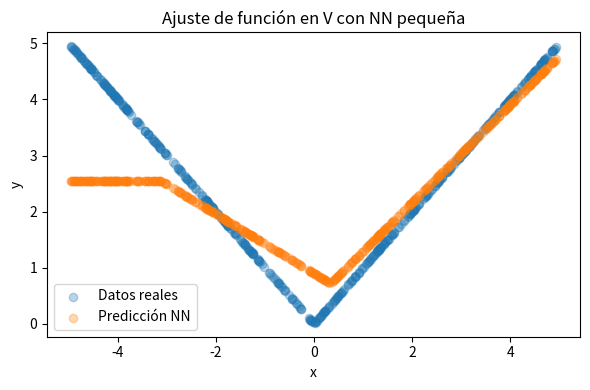

Here is the Python script that generated this plot:
# Código Python para aprender forma de V con una NN de 1 entrada y 1 capa oculta de 2 neuronas

import numpy as np
import matplotlib.pyplot as plt

# 1) Generar dataset para función V (valor absoluto)
np.random.seed(42)
N = 500
X = np.random.uniform(-5, 5, size=(N, 1))       # entradas
Y = np.abs(X)                                   # función V: y = |x|

# 2) Inicializar pesos y biases
# Capa oculta: 2 neuronas + bias
w1 = np.random.randn(1, 2)   # pesos entrada→oculta (1×2)
b1 = np.random.randn(1, 2)   # bias capa oculta  (1×2)
# Capa de salida: 1 neurona + bias
w2 = np.random.randn(2, 1)   # pesos oculta→salida (2×1)
b2 = np.random.randn(1)      # bias salida       (1,)

# Hiperparámetros
lr = 0.001    # tasa de aprendizaje
epochs = 3000 # número de iteraciones

# Función ReLU y su derivada
def relu(z):
    return np.maximum(0, z)

def relu_deriv(z):
    return (z > 0).astype(float)

# 3) Entrenamiento por descenso de gradiente
for epoch in range(epochs):
    # --- Forward pass ---
    z1 = X.dot(w1) + b1                # pre-activación oculta (N×2)
    h  = relu(z1)                      # activación oculta   (N×2)
    y_pred = h.dot(w2) + b2            # salida (N×1)

    # --- Pérdida MSE ---
    loss = np.mean((y_pred - Y)**2)

    # --- Backward pass ---
    dL_dy = 2*(y_pred - Y) / N         # gradiente salida (N×1)
    # Capa de salida
    dw2 = h.T.dot(dL_dy)               # gradientes w2 (2×1)
    db2 = np.sum(dL_dy, axis=0)        # gradiente b2 (1,)
    # Capa oculta
    dh  = dL_dy.dot(w2.T)              # (N×2)
    dz1 = dh * relu_deriv(z1)          # (N×2)
    dw1 = X.T.dot(dz1)                 # gradientes w1 (1×2)
    db1 = np.sum(dz1, axis=0)          # gradientes b1 (2,)

    # --- Actualización de parámetros ---
    w2 -= lr * dw2
    b2 -= lr * db2
    w1 -= lr * dw1
    b1 -= lr * db1

# 4) Visualizar resultado
y_pred_final = relu(X.dot(w1) + b1).dot(w2) + b2

plt.figure(figsize=(6,4))
plt.scatter(X, Y, alpha=0.3, label="Datos reales")
plt.scatter(X, y_pred_final, alpha=0.3, label="Predicción NN")
plt.legend()
plt.xlabel("x")
plt.ylabel("y")
plt.title("Ajuste de función en V con NN pequeña")
plt.tight_layout()
plt.show()
